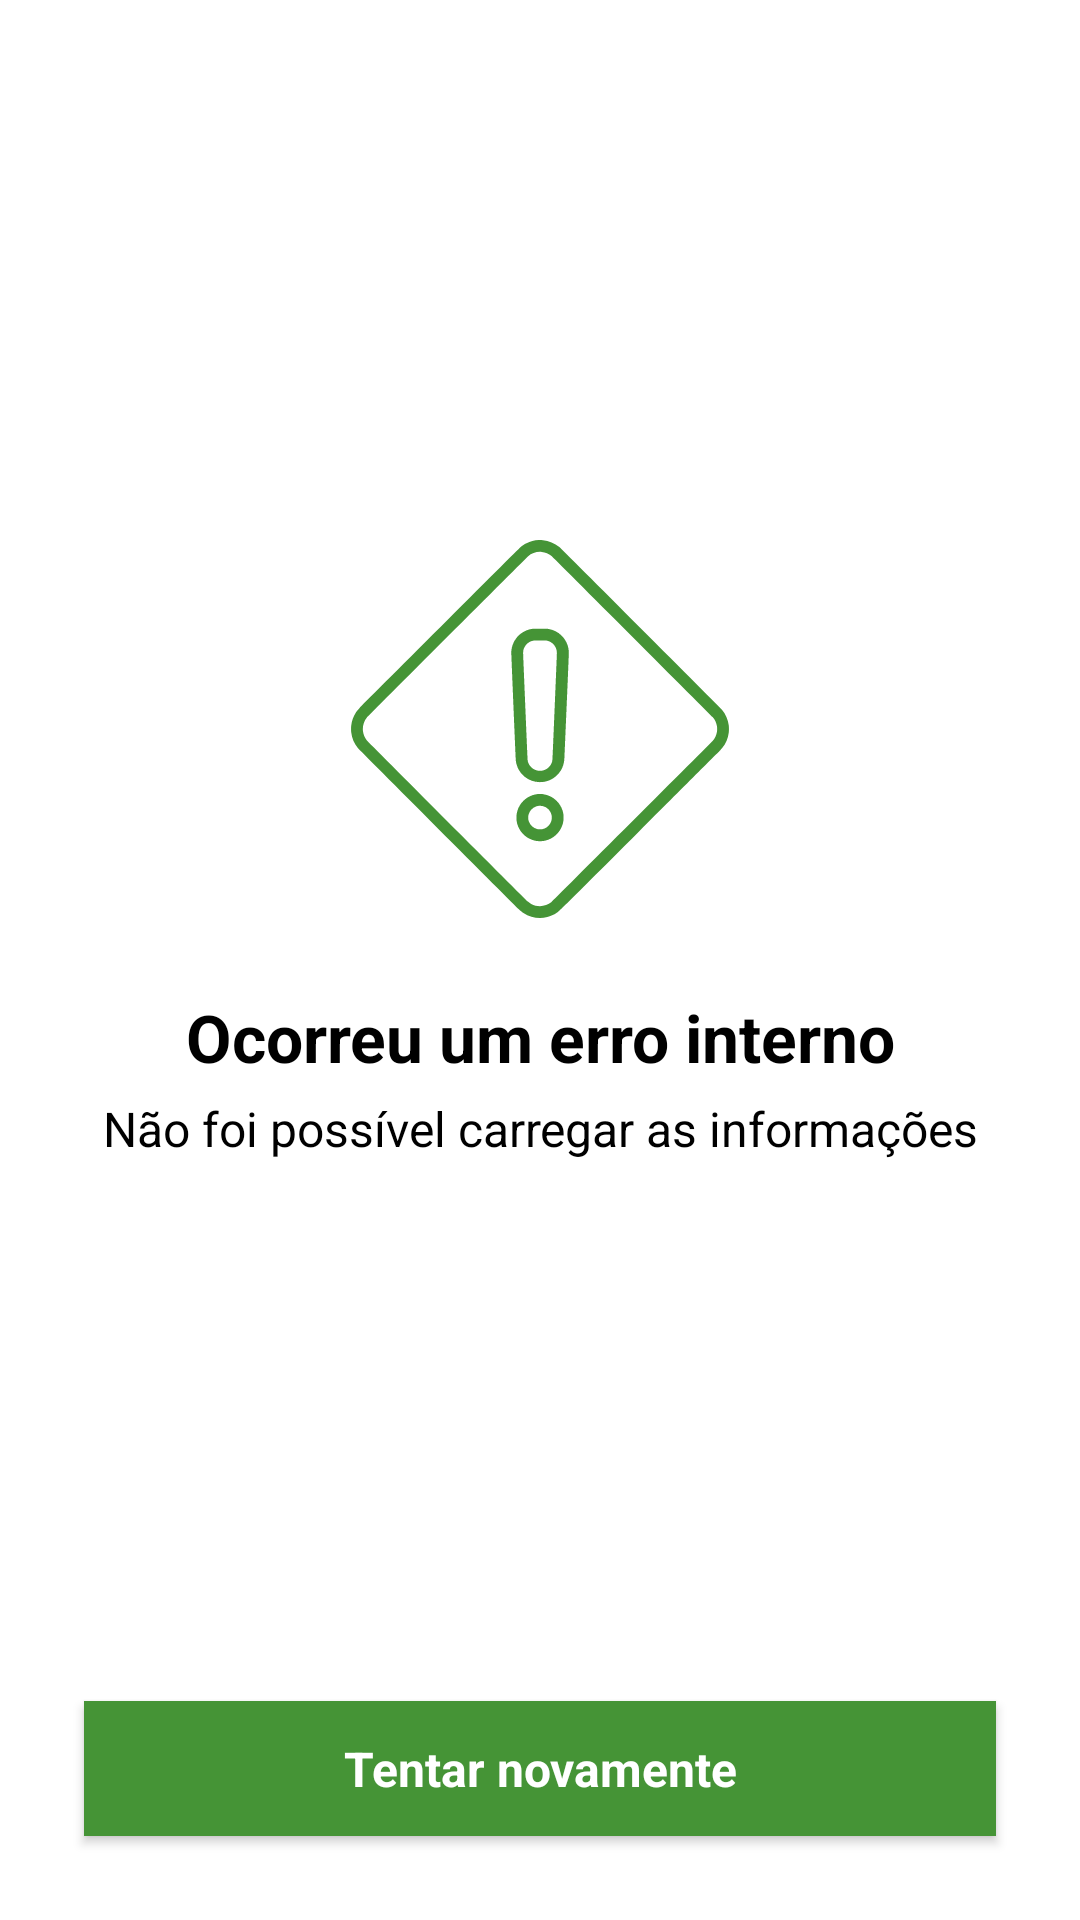

Here is an Android app screen rendered from its layout file. Give the layout XML and the strings, colors and styles it references.
<!-- AndroidManifest.xml: application theme Theme.GLPIIFSP -->
<!-- res/layout/activity_error.xml -->
<?xml version="1.0" encoding="utf-8"?>
<androidx.constraintlayout.widget.ConstraintLayout xmlns:android="http://schemas.android.com/apk/res/android"
    xmlns:app="http://schemas.android.com/apk/res-auto"
    xmlns:tools="http://schemas.android.com/tools"
    android:layout_width="match_parent"
    android:layout_height="match_parent"
    tools:context=".ui.activity.ErrorActivity">

    <ImageView
        android:id="@+id/activity_error_icon"
        android:layout_width="@dimen/default_dimen_126dp"
        android:layout_height="@dimen/default_dimen_126dp"
        android:src="@drawable/alert_icon"
        app:layout_constraintVertical_chainStyle="packed"
        app:layout_constraintStart_toStartOf="parent"
        app:layout_constraintEnd_toEndOf="parent"
        app:layout_constraintTop_toTopOf="parent"
        app:layout_constraintBottom_toTopOf="@id/activity_error_title"/>

    <TextView
        android:id="@+id/activity_error_title"
        android:layout_width="@dimen/default_dimen_0dp"
        android:layout_height="wrap_content"
        android:text="@string/internal_error"
        android:textSize="@dimen/default_dimen_22sp"
        android:textStyle="bold"
        android:textColor="@color/black"
        android:textAlignment="center"
        android:layout_marginTop="@dimen/default_dimen_25sp"
        app:layout_constraintStart_toStartOf="parent"
        app:layout_constraintEnd_toEndOf="parent"
        app:layout_constraintTop_toBottomOf="@+id/activity_error_icon"
        app:layout_constraintBottom_toTopOf="@+id/activity_error_description"/>

    <TextView
        android:id="@+id/activity_error_description"
        android:layout_width="@dimen/default_dimen_0dp"
        android:layout_height="wrap_content"
        android:text="@string/ticket_error_result_description"
        android:textSize="@dimen/default_dimen_16sp"
        android:textColor="@color/black"
        android:textAlignment="center"
        android:layout_marginTop="@dimen/default_dimen_5dp"
        android:layout_marginStart="@dimen/default_dimen_10dp"
        android:layout_marginEnd="@dimen/default_dimen_10dp"
        app:layout_constraintStart_toStartOf="parent"
        app:layout_constraintEnd_toEndOf="parent"
        app:layout_constraintTop_toBottomOf="@+id/activity_error_title"
        app:layout_constraintBottom_toTopOf="@id/activity_error_try_again_button" />

    <androidx.cardview.widget.CardView
        android:id="@+id/activity_error_try_again_button"
        android:layout_width="@dimen/default_dimen_0dp"
        android:layout_height="@dimen/default_dimen_45dp"
        android:layout_marginStart="@dimen/default_dimen_28dp"
        android:layout_marginTop="@dimen/default_dimen_28dp"
        android:layout_marginEnd="@dimen/default_dimen_28dp"
        android:layout_marginBottom="@dimen/default_dimen_28dp"
        android:backgroundTint="@color/green_dark"
        app:cardCornerRadius="@dimen/default_dimen_8dp"
        android:elevation="0dp"
        android:clickable="true"
        android:focusable="true"
        android:foreground="?android:attr/selectableItemBackground"
        app:layout_constraintStart_toStartOf="parent"
        app:layout_constraintEnd_toEndOf="parent"
        app:layout_constraintBottom_toBottomOf="parent">

        <androidx.constraintlayout.widget.ConstraintLayout
            android:layout_width="match_parent"
            android:layout_height="match_parent">

            <TextView
                android:layout_width="@dimen/default_dimen_0dp"
                android:layout_height="wrap_content"
                android:text="@string/ticket_error_result_button_text"
                android:textColor="@color/white"
                android:textAlignment="center"
                android:textSize="@dimen/default_dimen_16sp"
                android:textStyle="bold"
                app:layout_constraintStart_toStartOf="parent"
                app:layout_constraintTop_toTopOf="parent"
                app:layout_constraintEnd_toEndOf="parent"
                app:layout_constraintBottom_toBottomOf="parent"/>

        </androidx.constraintlayout.widget.ConstraintLayout>

    </androidx.cardview.widget.CardView>

</androidx.constraintlayout.widget.ConstraintLayout>
<!-- resources referenced by this layout -->
<resources>
  <color name="black">#FF000000</color>
  <color name="green_dark">#459436</color>
  <color name="white">#FFFFFFFF</color>
  <dimen name="default_dimen_0dp">0dp</dimen>
  <dimen name="default_dimen_10dp">10dp</dimen>
  <dimen name="default_dimen_126dp">126dp</dimen>
  <dimen name="default_dimen_16sp">16sp</dimen>
  <dimen name="default_dimen_22sp">22sp</dimen>
  <dimen name="default_dimen_25sp">25sp</dimen>
  <dimen name="default_dimen_28dp">28dp</dimen>
  <dimen name="default_dimen_45dp">45dp</dimen>
  <dimen name="default_dimen_5dp">5dp</dimen>
  <!-- drawable alert_icon: vector/xml drawable (drawable, 3393 chars, omitted) -->
  <string name="internal_error">Ocorreu um erro interno</string>
  <string name="ticket_error_result_button_text">Tentar novamente</string>
  <string name="ticket_error_result_description">Não foi possível carregar as informações</string>
  <style name="Theme.GLPIIFSP" parent="Theme.MaterialComponents.DayNight.DarkActionBar">
          
          <item name="colorPrimary">@color/purple_500</item>
          <item name="colorPrimaryVariant">@color/purple_700</item>
          <item name="colorOnPrimary">@color/white</item>
          
          <item name="colorSecondary">@color/teal_200</item>
          <item name="colorSecondaryVariant">@color/teal_700</item>
          <item name="colorOnSecondary">@color/black</item>
          
          <item name="android:statusBarColor" tools:targetApi="l">?attr/colorPrimaryVariant</item>
          
      </style>
  <!-- not gathered from this repository: default colours our renderer supplied (Android Studio template values) -->
  <color name="purple_500">#FF6200EE</color>
  <color name="purple_700">#FF3700B3</color>
  <color name="teal_200">#FF03DAC5</color>
  <color name="teal_700">#FF018786</color>
</resources>
